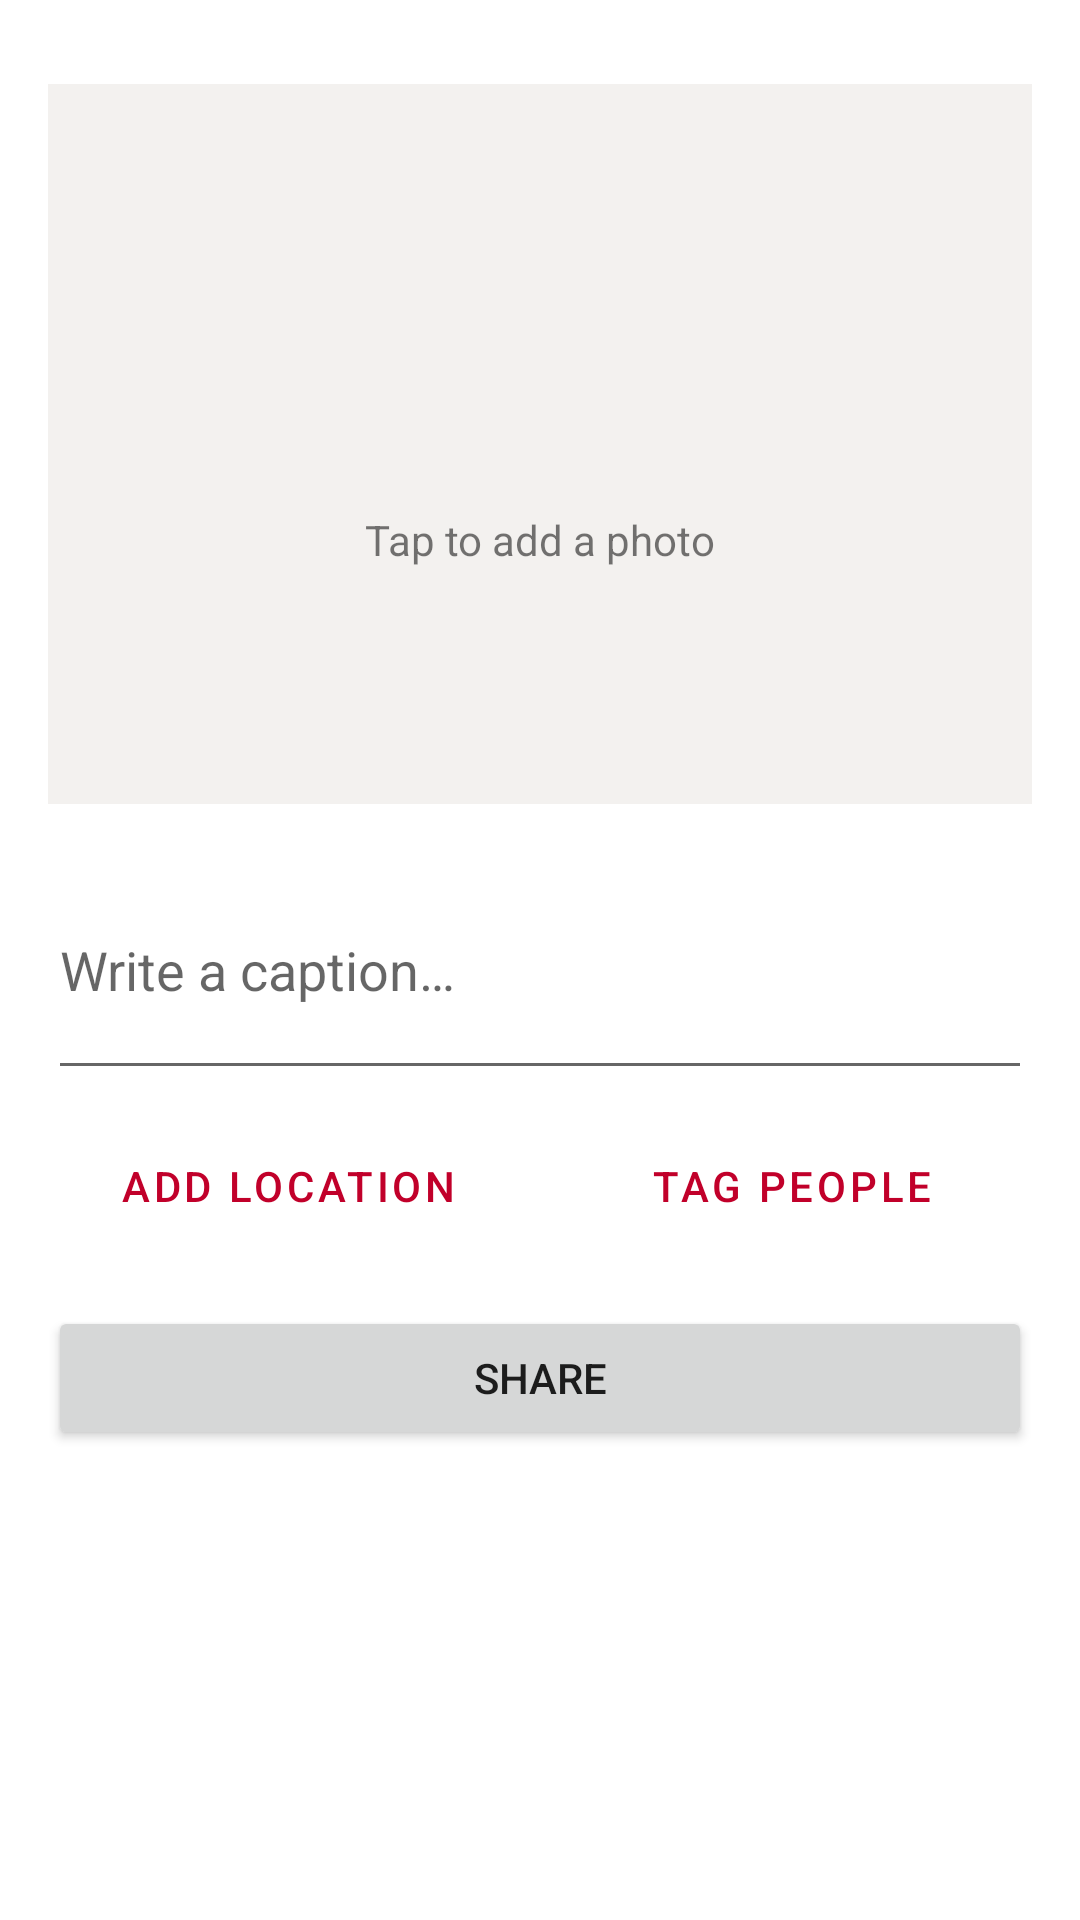

This screen was rendered from an Android layout file. Write that file and the resources it references.
<!-- AndroidManifest.xml: application theme Theme.Cliché -->
<!-- res/layout/fragment_bottom_new_post_menu.xml -->
<?xml version="1.0" encoding="utf-8"?>
<ScrollView xmlns:android="http://schemas.android.com/apk/res/android"
    xmlns:tools="http://schemas.android.com/tools"
    android:id="@+id/add_post_root"
    android:layout_width="match_parent"
    android:layout_height="match_parent"
    android:fillViewport="true"
    android:background="?attr/colorSurface"
    tools:context="com.cliche.app.ui.posts.NewPostFragment">

    <LinearLayout
        android:layout_width="match_parent"
        android:layout_height="wrap_content"
        android:orientation="vertical"
        android:padding="16dp">

        
        <FrameLayout
            android:layout_width="match_parent"
            android:layout_height="240dp"
            android:layout_marginTop="12dp"
            android:background="?android:attr/colorBackground"
            android:foregroundGravity="center">

            <ImageView
                android:id="@+id/add_post_image_preview"
                android:layout_width="match_parent"
                android:layout_height="match_parent"
                android:scaleType="centerInside"
                android:contentDescription="@string/add_post_pick_cta"
                android:visibility="gone"
                android:clickable="true"
                android:focusable="true" />

            <LinearLayout
                android:id="@+id/add_post_pick_container"
                android:layout_width="match_parent"
                android:layout_height="match_parent"
                android:orientation="vertical"
                android:gravity="center">

                <ImageButton
                    android:id="@+id/add_post_pick_image"
                    android:layout_width="56dp"
                    android:layout_height="56dp"
                    android:background="?attr/selectableItemBackgroundBorderless"
                    android:contentDescription="@string/add_post_pick_image"
                    android:scaleType="fitCenter"
                    android:src="@drawable/ic_menu_camera_24dp"
                    android:tint="?attr/colorTertiary"/>

                <TextView
                    android:id="@+id/add_post_pick_text"
                    android:layout_width="wrap_content"
                    android:layout_height="wrap_content"
                    android:text="@string/add_post_pick_cta"
                    android:layout_marginTop="8dp" />
            </LinearLayout>
        </FrameLayout>

        
        <EditText
            android:id="@+id/add_post_caption"
            android:layout_width="match_parent"
            android:layout_height="wrap_content"
            android:layout_marginTop="12dp"
            android:hint="@string/add_post_hint_caption"
            android:inputType="textMultiLine"
            android:minLines="3"
            android:maxLines="6"
            android:autofillHints="none" />

        
        <LinearLayout
            android:layout_width="match_parent"
            android:layout_height="wrap_content"
            android:orientation="horizontal"
            android:layout_marginTop="8dp">

            <Button
                android:id="@+id/add_post_location"
                android:layout_width="0dp"
                android:layout_height="wrap_content"
                android:layout_weight="1"
                style="?android:attr/buttonBarButtonStyle"
                android:text="@string/add_post_add_location" />

            <Button
                android:id="@+id/add_post_tags"
                android:layout_width="0dp"
                android:layout_height="wrap_content"
                android:layout_weight="1"
                android:layout_marginStart="8dp"
                style="?android:attr/buttonBarButtonStyle"
                android:text="@string/add_post_tag_people" />
        </LinearLayout>

        
        <Button
            android:id="@+id/add_post_send"
            android:layout_width="match_parent"
            android:layout_height="wrap_content"
            android:layout_marginTop="16dp"
            android:text="@string/add_post_share" />

    </LinearLayout>
</ScrollView>
<!-- resources referenced by this layout -->
<resources>
  <string name="add_post_add_location">Add location</string>
  <string name="add_post_hint_caption">Write a caption…</string>
  <string name="add_post_pick_cta">Tap to add a photo</string>
  <string name="add_post_pick_image">Tap to add a photo</string>
  <string name="add_post_share">Share</string>
  <string name="add_post_tag_people">Tag people</string>
  <style name="Theme.Cliché" parent="Theme.MaterialComponents.DayNight.NoActionBar">
          
          <item name="colorPrimary">@color/strong_red</item>
          <item name="colorPrimaryVariant">@color/dark_red</item>
          <item name="colorOnPrimary">@color/white</item>
          
          <item name="colorSecondary">@color/strong_red</item>
          <item name="colorSecondaryVariant">@color/dark_red</item>
          <item name="colorOnSecondary">@color/white</item>
          
          <item name="colorTertiary">@color/strong_grey</item>
          
          <item name="statusBarForeground">@color/strong_red</item>
          <item name="android:windowLightStatusBar">false</item>
          
          <item name="android:colorBackground">@color/grey</item>
          
          <item name="colorSurface">@color/white</item>
          <item name="colorOnSurface">@color/dark_grey</item>
          <item name="elevationOverlayColor">@android:color/transparent</item>
      </style>
  <color name="strong_red">#c1002a</color>
  <color name="dark_red">#850925</color>
  <color name="white">#FFFFFFFF</color>
  <color name="strong_grey">#8b8079</color>
  <color name="grey">#f3f1ef</color>
  <color name="dark_grey">#3f3f3f</color>
</resources>
